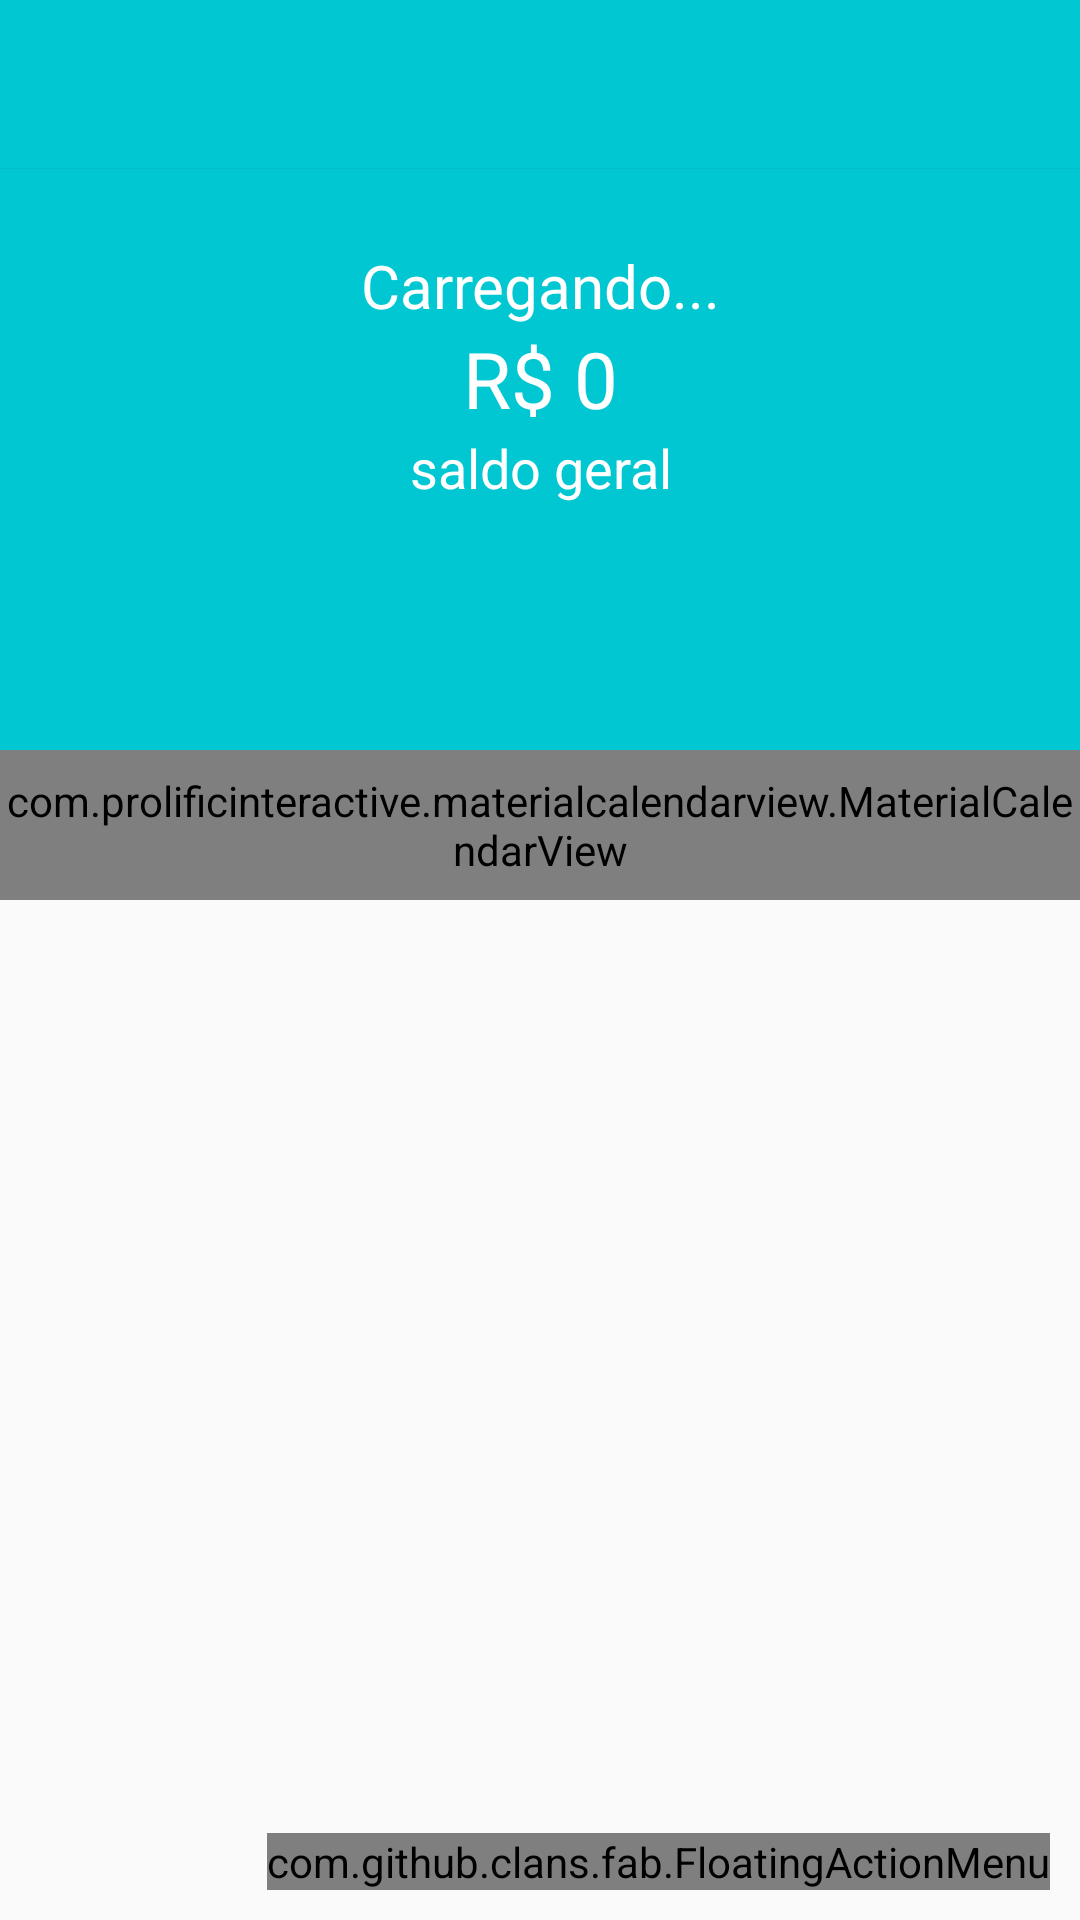

Write the Android layout XML for this screen, with the resource values it uses.
<!-- AndroidManifest.xml: activity theme Theme.OrganizzeClone.NoActionBar -->
<!-- res/layout/activity_home.xml -->
<?xml version="1.0" encoding="utf-8"?>
<androidx.coordinatorlayout.widget.CoordinatorLayout xmlns:android="http://schemas.android.com/apk/res/android"
    xmlns:app="http://schemas.android.com/apk/res-auto"
    xmlns:fab="http://schemas.android.com/apk/res-auto"
    xmlns:tools="http://schemas.android.com/tools"
    android:layout_width="match_parent"
    android:layout_height="match_parent"
    tools:context=".activity.home.HomeActivity">

    <com.google.android.material.appbar.AppBarLayout
        android:layout_width="match_parent"
        android:layout_height="wrap_content"
        android:theme="@style/Theme.OrganizzeClone.AppBarOverlay"
        app:elevation="0.2dp"
        >

        <androidx.appcompat.widget.Toolbar
            android:id="@+id/toolbar"
            android:layout_width="match_parent"
            android:layout_height="?attr/actionBarSize"
            android:background="?attr/colorPrimary"
            app:popupTheme="@style/Theme.OrganizzeClone.PopupOverlay" />

    </com.google.android.material.appbar.AppBarLayout>

    <include layout="@layout/content_home" />

    <com.github.clans.fab.FloatingActionMenu
        android:layout_width="wrap_content"
        android:layout_height="wrap_content"
        android:layout_gravity="end|bottom"
        android:layout_margin="10dp"
        app:menu_colorNormal="@color/accent"
        app:menu_colorPressed="@color/accent"
        fab:menu_icon="@drawable/ic_baseline_add_24_gray">

        <com.github.clans.fab.FloatingActionButton
            android:id="@+id/fab_expense"
            android:layout_width="wrap_content"
            android:layout_height="wrap_content"
            android:src="@drawable/ic_baseline_add_24_gray"
            android:onClick="goToExpense"
            fab:fab_colorNormal="@color/expense_primary"
            fab:fab_label="Despesa"
            fab:fab_size="mini" />

        <com.github.clans.fab.FloatingActionButton
            android:id="@+id/fab_revenue"
            android:layout_width="wrap_content"
            android:layout_height="wrap_content"
            android:src="@drawable/ic_baseline_add_24_gray"
            android:onClick="goToRevenue"
            fab:fab_colorNormal="@color/revenue_primary"
            fab:fab_label="Receita"
            fab:fab_size="mini" />


    </com.github.clans.fab.FloatingActionMenu>

    
    
    
    
    
    
    
    

</androidx.coordinatorlayout.widget.CoordinatorLayout>
<!-- res/layout/content_home.xml (included above) -->
<?xml version="1.0" encoding="utf-8"?>
<androidx.constraintlayout.widget.ConstraintLayout xmlns:android="http://schemas.android.com/apk/res/android"
    xmlns:app="http://schemas.android.com/apk/res-auto"
    xmlns:tools="http://schemas.android.com/tools"
    android:layout_width="match_parent"
    android:layout_height="match_parent"
    android:layout_gravity="center"
    tools:context=".activity.home.HomeActivity">


    
    
    
    
    
    
    
    
    
    
    

    <LinearLayout
        android:id="@+id/linearLayout2"
        android:layout_width="0dp"
        android:layout_height="250dp"
        android:background="@color/primary"
        android:gravity="center"
        android:orientation="vertical"
        app:layout_constraintEnd_toEndOf="parent"
        app:layout_constraintStart_toStartOf="parent"
        app:layout_constraintTop_toTopOf="parent">

        <TextView
            android:id="@+id/textWelcome"
            android:layout_width="match_parent"
            android:layout_height="wrap_content"
            android:gravity="center"
            android:text="Carregando..."
            android:textColor="@color/white"
            android:textSize="20sp" />

        <TextView
            android:id="@+id/textTotalValue"
            android:layout_width="match_parent"
            android:layout_height="wrap_content"
            android:gravity="center"
            android:text="R$ 0"
            android:textColor="@color/white"
            android:textSize="26sp" />

        <TextView
            android:id="@+id/textView8"
            android:layout_width="match_parent"
            android:layout_height="wrap_content"
            android:gravity="center"
            android:text="saldo geral"
            android:textColor="@color/white"
            android:textSize="18sp" />
    </LinearLayout>

    <com.prolificinteractive.materialcalendarview.MaterialCalendarView
        android:id="@+id/calendarView"
        android:layout_width="match_parent"
        android:layout_height="50dp"
        app:mcv_tileSize="50dp"
        app:layout_constraintTop_toBottomOf="@+id/linearLayout2"
        app:mcv_selectionColor="#00F"
        app:mcv_showOtherDates="all"
        tools:ignore="MissingConstraints"
        tools:layout_editor_absoluteX="-16dp" />

    <androidx.recyclerview.widget.RecyclerView
        android:id="@+id/recyclerView"
        android:layout_width="0dp"
        android:layout_height="0dp"
        app:layout_constraintBottom_toBottomOf="parent"
        app:layout_constraintEnd_toEndOf="parent"
        app:layout_constraintStart_toStartOf="parent"
        app:layout_constraintTop_toBottomOf="@+id/calendarView" />

</androidx.constraintlayout.widget.ConstraintLayout>
<!-- resources referenced by this layout -->
<resources>
  <color name="accent">#ff706a</color>
  <color name="expense_primary">#FF706A</color>
  <color name="primary">#01c7d2</color>
  <color name="revenue_primary">#00D39E</color>
  <color name="white">#FFFFFFFF</color>
  <style name="Theme.OrganizzeClone.AppBarOverlay" parent="ThemeOverlay.AppCompat.Dark.ActionBar" />
  <style name="Theme.OrganizzeClone.PopupOverlay" parent="ThemeOverlay.AppCompat.Light" />
  <style name="Theme.OrganizzeClone.NoActionBar">
          <item name="windowActionBar">false</item>
          <item name="windowNoTitle">true</item>
      </style>
</resources>
